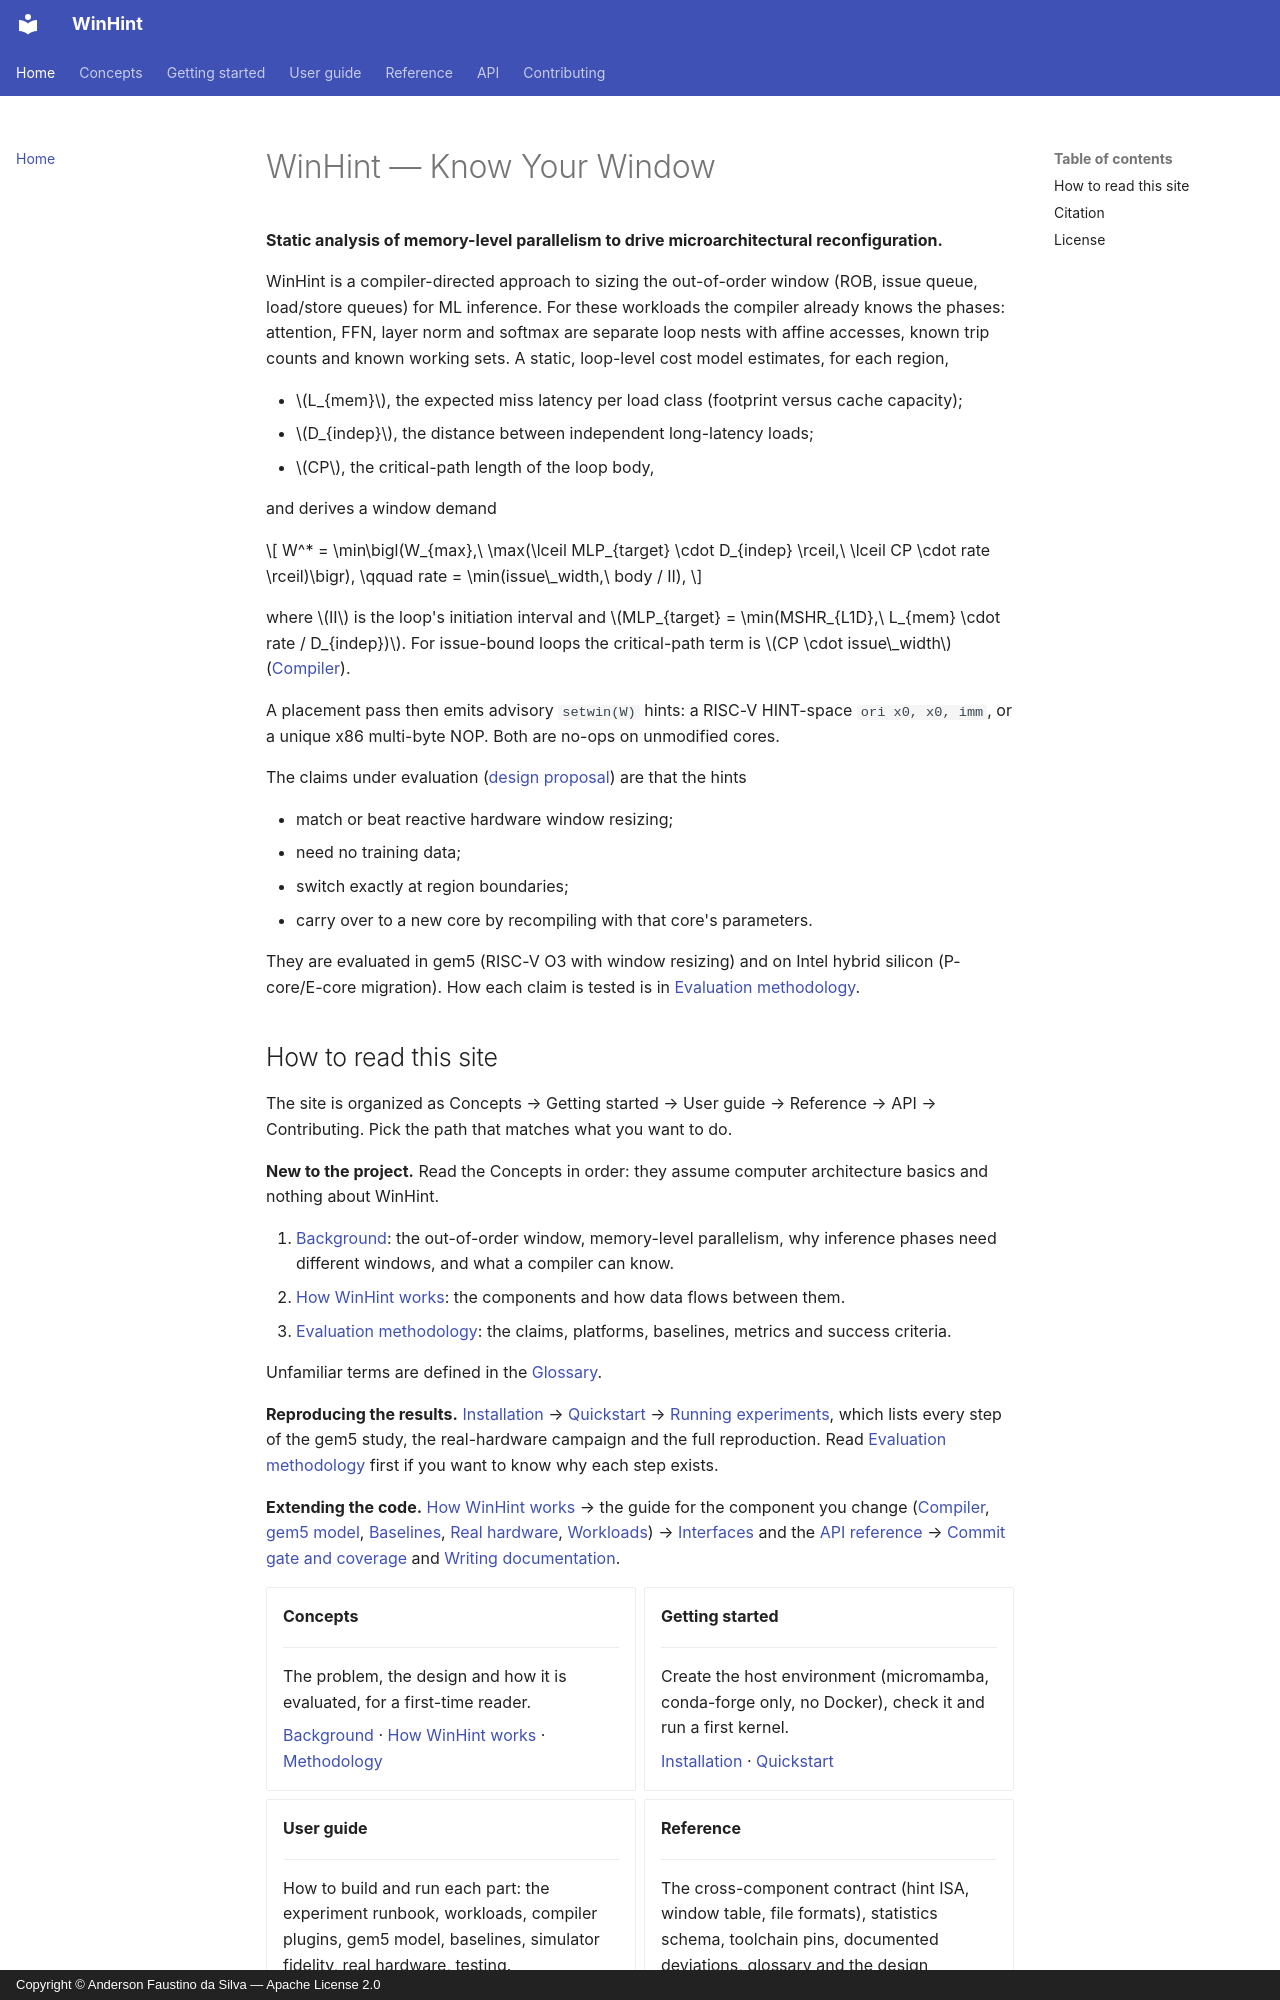

repository: AndersonFaustino/WinHint · page: index.html · generator: mkdocs · copyright: Copyright © Anderson Faustino da Silva — Apache License 2.0

# WinHint — Know Your Window

**Static analysis of memory-level parallelism to drive microarchitectural reconfiguration.**

WinHint is a compiler-directed approach to sizing the out-of-order window (ROB, issue queue,
load/store queues) for ML inference. For these workloads the compiler already knows the
phases: attention, FFN, layer norm and softmax are separate loop nests with affine accesses,
known trip counts and known working sets. A static, loop-level cost model estimates, for each
region,

- $L_{mem}$, the expected miss latency per load class (footprint versus cache capacity);
- $D_{indep}$, the distance between independent long-latency loads;
- $CP$, the critical-path length of the loop body,

and derives a window demand

$$
W^* = \min\bigl(W_{max},\ \max(\lceil MLP_{target} \cdot D_{indep} \rceil,\ \lceil CP \cdot rate \rceil)\bigr),
\qquad rate = \min(issue\_width,\ body / II),
$$

where $II$ is the loop's initiation interval and
$MLP_{target} = \min(MSHR_{L1D},\ L_{mem} \cdot rate / D_{indep})$. For issue-bound loops the
critical-path term is $CP \cdot issue\_width$ ([Compiler](guide/compiler.md#cost-model)).

A placement pass then emits advisory `setwin(W)` hints: a RISC-V HINT-space
`ori x0, x0, imm`, or a unique x86 multi-byte NOP. Both are no-ops on unmodified cores.

The claims under evaluation ([design proposal](reference/proposal.md)) are that the hints

- match or beat reactive hardware window resizing;
- need no training data;
- switch exactly at region boundaries;
- carry over to a new core by recompiling with that core's parameters.

They are evaluated in gem5 (RISC-V O3 with window resizing) and on Intel hybrid silicon
(P-core/E-core migration). How each claim is tested is in
[Evaluation methodology](concepts/methodology.md).
